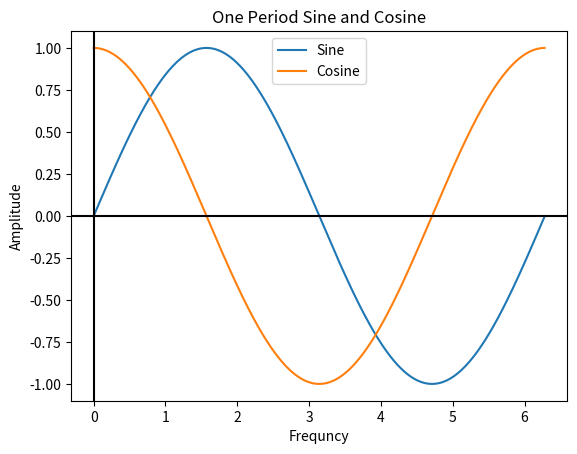

Write the Python code that produced this figure.
import numpy as np
import matplotlib.pyplot as plt

time = np.arange( 0, 2*np.pi, 0.01 )
sine = np.sin( time )
cosine = np.cos( time )


plt.plot( time, sine, label= "Sine" )
plt.plot( time, cosine, label= "Cosine" )


plt.title( 'One Period Sine and Cosine' )
plt.xlabel( 'Frequncy' )
plt.ylabel( 'Amplitude' )


plt.axhline( y = 0, color='k' )
plt.axvline( x = 0, color='k', linestyle='-')
plt.legend(loc="upper center")


plt.show( )
